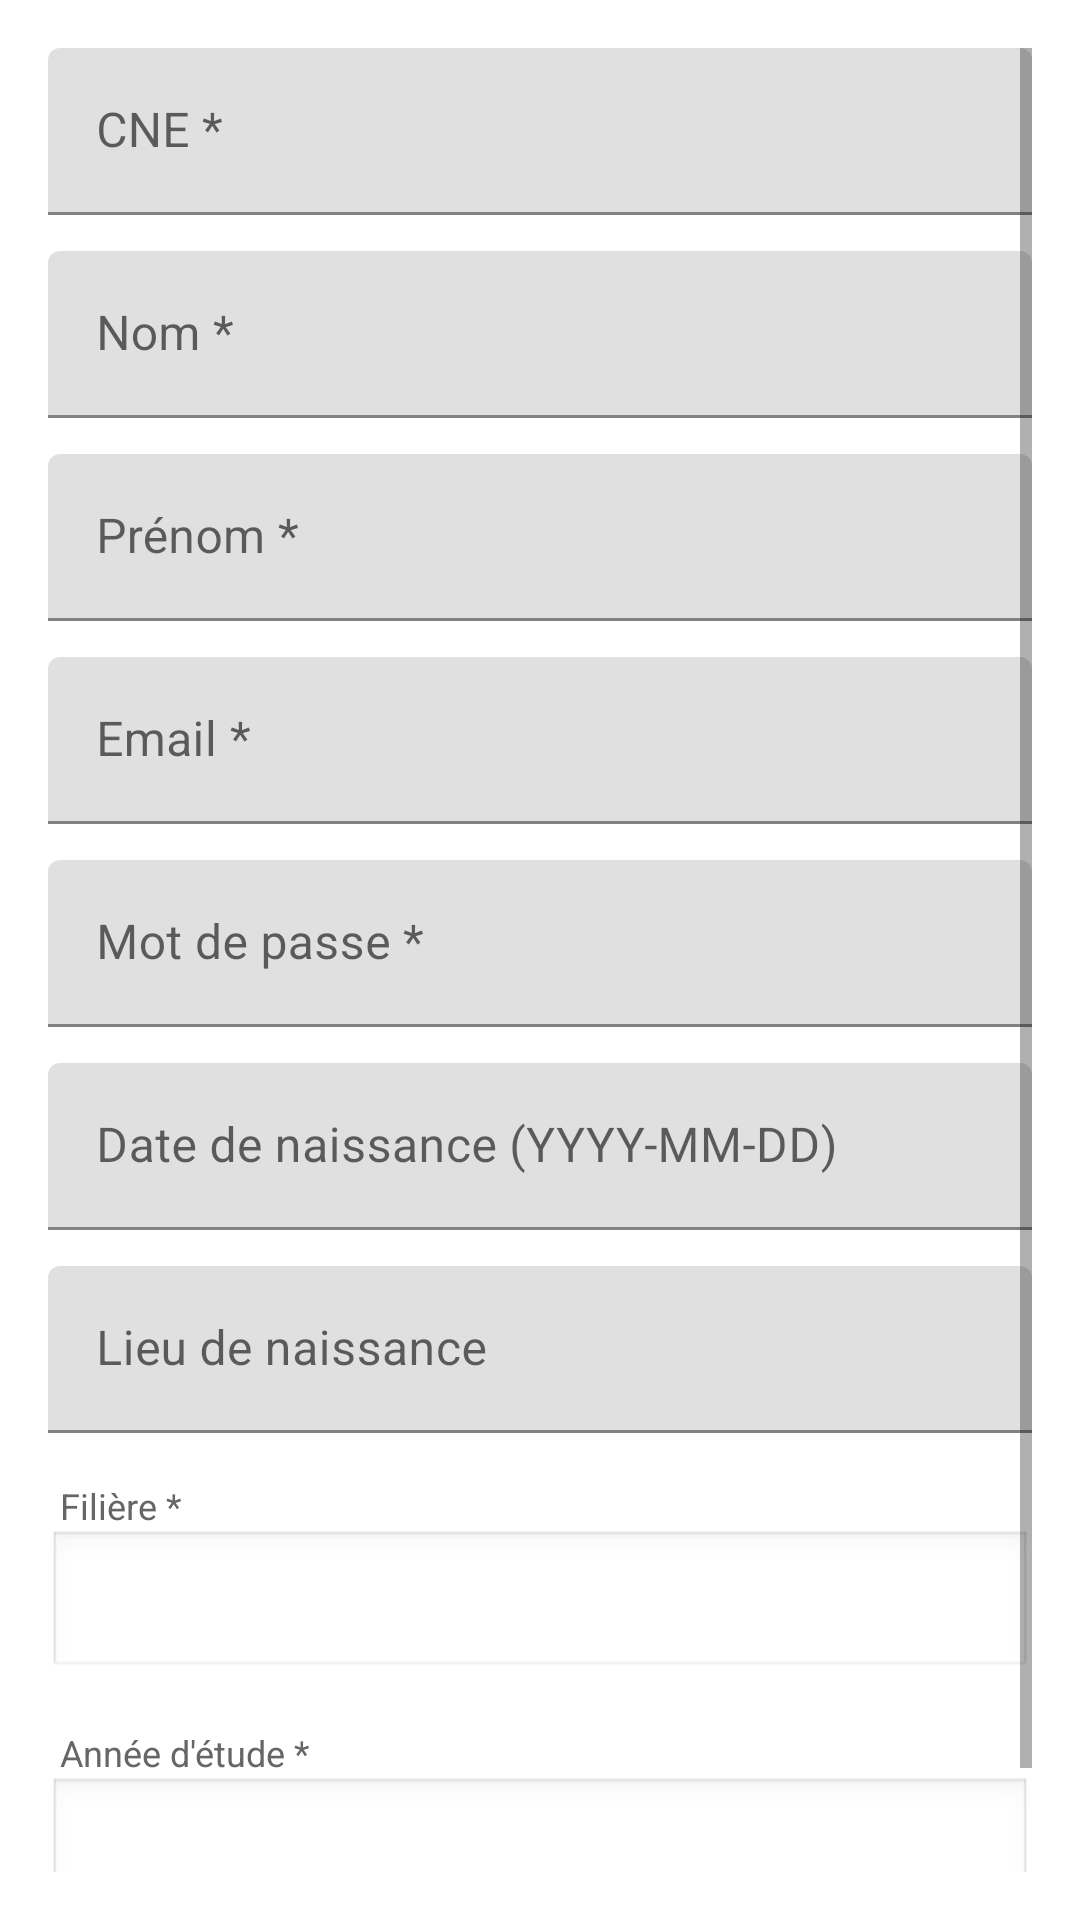

The Android layout XML behind this screen, and the referenced resources:
<!-- AndroidManifest.xml: application theme Theme.EnsateCertNotes -->
<!-- res/layout/dialog_add_edit_etudiant.xml -->
<?xml version="1.0" encoding="utf-8"?>
<ScrollView xmlns:android="http://schemas.android.com/apk/res/android"
    android:layout_width="match_parent"
    android:layout_height="wrap_content"
    android:padding="16dp">

    <LinearLayout
        android:layout_width="match_parent"
        android:layout_height="wrap_content"
        android:orientation="vertical">

        
        <com.google.android.material.textfield.TextInputLayout
            android:layout_width="match_parent"
            android:layout_height="wrap_content"
            android:hint="CNE *"
            android:layout_marginBottom="12dp">

            <com.google.android.material.textfield.TextInputEditText
                android:id="@+id/et_dialog_cne"
                android:layout_width="match_parent"
                android:layout_height="wrap_content"
                android:inputType="text"
                android:maxLength="20"/>

        </com.google.android.material.textfield.TextInputLayout>

        
        <com.google.android.material.textfield.TextInputLayout
            android:layout_width="match_parent"
            android:layout_height="wrap_content"
            android:hint="Nom *"
            android:layout_marginBottom="12dp">

            <com.google.android.material.textfield.TextInputEditText
                android:id="@+id/et_dialog_nom"
                android:layout_width="match_parent"
                android:layout_height="wrap_content"
                android:inputType="textPersonName|textCapWords"/>

        </com.google.android.material.textfield.TextInputLayout>

        
        <com.google.android.material.textfield.TextInputLayout
            android:layout_width="match_parent"
            android:layout_height="wrap_content"
            android:hint="Prénom *"
            android:layout_marginBottom="12dp">

            <com.google.android.material.textfield.TextInputEditText
                android:id="@+id/et_dialog_prenom"
                android:layout_width="match_parent"
                android:layout_height="wrap_content"
                android:inputType="textPersonName|textCapWords"/>

        </com.google.android.material.textfield.TextInputLayout>

        
        <com.google.android.material.textfield.TextInputLayout
            android:layout_width="match_parent"
            android:layout_height="wrap_content"
            android:hint="Email *"
            android:layout_marginBottom="12dp">

            <com.google.android.material.textfield.TextInputEditText
                android:id="@+id/et_dialog_email"
                android:layout_width="match_parent"
                android:layout_height="wrap_content"
                android:inputType="textEmailAddress"/>

        </com.google.android.material.textfield.TextInputLayout>

        
        <com.google.android.material.textfield.TextInputLayout
            android:layout_width="match_parent"
            android:layout_height="wrap_content"
            android:hint="Mot de passe *"
            android:layout_marginBottom="12dp">

            <com.google.android.material.textfield.TextInputEditText
                android:id="@+id/et_dialog_password"
                android:layout_width="match_parent"
                android:layout_height="wrap_content"
                android:inputType="textPassword"/>

        </com.google.android.material.textfield.TextInputLayout>

        
        <com.google.android.material.textfield.TextInputLayout
            android:layout_width="match_parent"
            android:layout_height="wrap_content"
            android:hint="Date de naissance (YYYY-MM-DD)"
            android:layout_marginBottom="12dp">

            <com.google.android.material.textfield.TextInputEditText
                android:id="@+id/et_dialog_date_naissance"
                android:layout_width="match_parent"
                android:layout_height="wrap_content"
                android:inputType="date"/>

        </com.google.android.material.textfield.TextInputLayout>

        
        <com.google.android.material.textfield.TextInputLayout
            android:layout_width="match_parent"
            android:layout_height="wrap_content"
            android:hint="Lieu de naissance"
            android:layout_marginBottom="12dp">

            <com.google.android.material.textfield.TextInputEditText
                android:id="@+id/et_dialog_lieu_naissance"
                android:layout_width="match_parent"
                android:layout_height="wrap_content"
                android:inputType="text"/>

        </com.google.android.material.textfield.TextInputLayout>

        
        <TextView
            android:layout_width="match_parent"
            android:layout_height="wrap_content"
            android:text="Filière *"
            android:textSize="12sp"
            android:textColor="#666666"
            android:paddingStart="4dp"
            android:layout_marginTop="4dp"/>

        <Spinner
            android:id="@+id/spinner_filiere"
            android:layout_width="match_parent"
            android:layout_height="50dp"
            android:layout_marginBottom="12dp"
            android:padding="8dp"
            android:background="@android:drawable/edit_text"/>

        
        <TextView
            android:layout_width="match_parent"
            android:layout_height="wrap_content"
            android:text="Année d'étude *"
            android:textSize="12sp"
            android:textColor="#666666"
            android:paddingStart="4dp"
            android:layout_marginTop="4dp"/>

        <Spinner
            android:id="@+id/spinner_annee"
            android:layout_width="match_parent"
            android:layout_height="50dp"
            android:layout_marginBottom="12dp"
            android:padding="8dp"
            android:background="@android:drawable/edit_text"/>

        <TextView
            android:layout_width="match_parent"
            android:layout_height="wrap_content"
            android:text="* Champs obligatoires"
            android:textSize="12sp"
            android:textStyle="italic"
            android:textColor="#999999"
            android:paddingTop="8dp"/>

    </LinearLayout>

</ScrollView>
<!-- resources referenced by this layout -->
<resources>
  <style name="Theme.EnsateCertNotes" parent="Theme.MaterialComponents.DayNight.DarkActionBar">
          
          <item name="colorPrimary">@color/purple_500</item>
          <item name="colorPrimaryVariant">@color/purple_700</item>
          <item name="colorOnPrimary">@color/white</item>
          
          <item name="colorSecondary">@color/teal_200</item>
          <item name="colorSecondaryVariant">@color/teal_700</item>
          <item name="colorOnSecondary">@color/black</item>
          
          <item name="android:statusBarColor">?attr/colorPrimaryVariant</item>
          
      </style>
  <color name="purple_500">#FF6200EE</color>
  <color name="purple_700">#FF3700B3</color>
  <color name="white">#FFFFFFFF</color>
  <color name="teal_200">#FF03DAC5</color>
  <color name="teal_700">#FF018786</color>
  <color name="black">#FF000000</color>
</resources>
